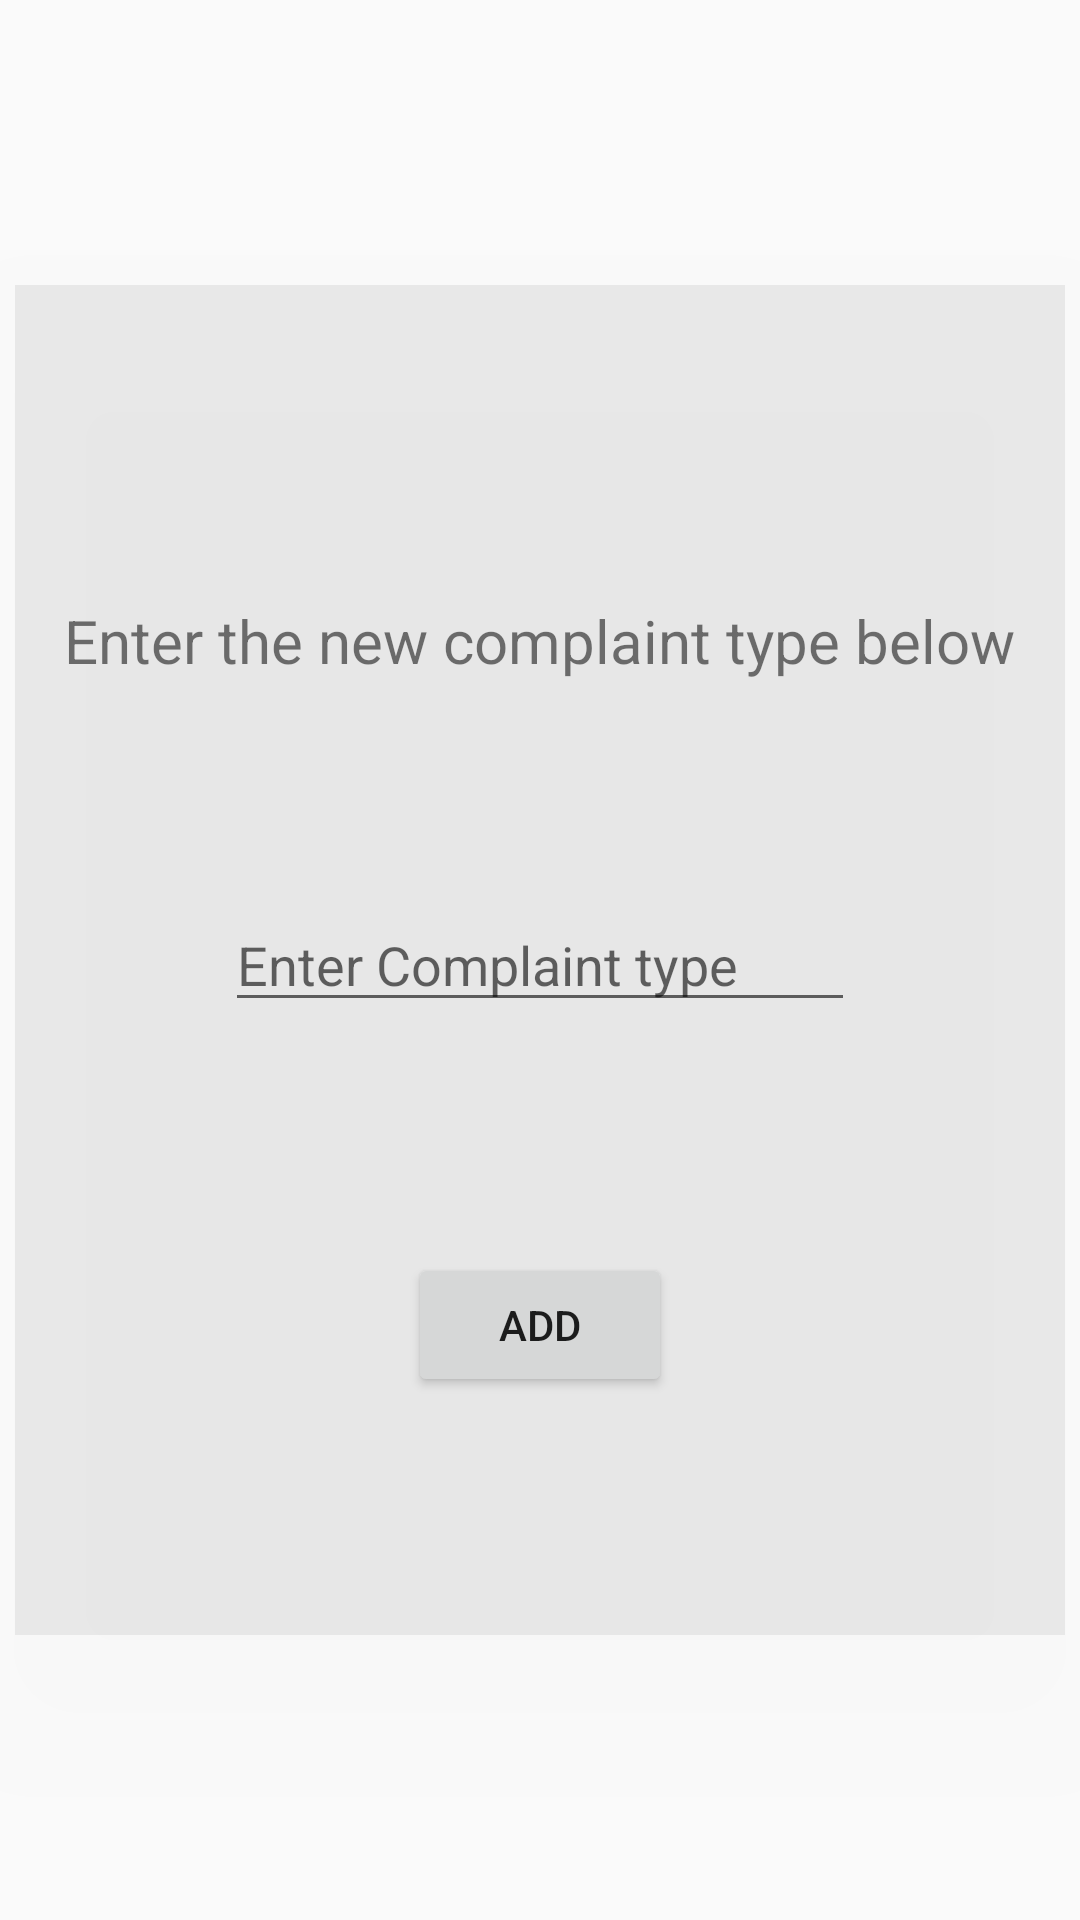

This screen was rendered from an Android layout file. Write that file and the resources it references.
<!-- AndroidManifest.xml: application theme AppTheme -->
<!-- res/layout/activity_add_complaint.xml -->
<?xml version="1.0" encoding="utf-8"?>
<RelativeLayout xmlns:android="http://schemas.android.com/apk/res/android"
    xmlns:app="http://schemas.android.com/apk/res-auto"
    xmlns:tools="http://schemas.android.com/tools"
    android:layout_width="match_parent"
    android:layout_height="match_parent"
    tools:context="com.example.user.login.AddComplaint"
    >

    <RelativeLayout
        android:layout_width="350dp"
        android:elevation="30dp"
        android:background="#11000000"
         android:layout_height="450dp"
        android:layout_centerHorizontal="true"
        android:layout_centerVertical="true">

    <TextView
        android:id="@+id/textView4"
        android:layout_width="wrap_content"
        android:layout_height="wrap_content"
        android:layout_alignParentTop="true"
        android:layout_centerHorizontal="true"
        android:layout_marginTop="105dp"
        android:textSize="20dp"
        android:text="Enter the new complaint type below" />

    <EditText
        android:id="@+id/comptype"
        android:layout_width="wrap_content"
        android:layout_height="wrap_content"
        android:layout_centerHorizontal="true"
        android:layout_centerVertical="true"
        android:ems="10"
        android:hint="Enter Complaint type"
        android:inputType="textPersonName"
        android:text="" />

    <Button
        android:id="@+id/addcomp"
        android:layout_width="wrap_content"
        android:layout_height="wrap_content"
        android:layout_below="@+id/comptype"
        android:layout_centerHorizontal="true"
        android:layout_marginTop="77dp"
        android:onClick="complaintsubmit"
        android:text="Add" />
</RelativeLayout>
</RelativeLayout>
<!-- resources referenced by this layout -->
<resources>
  <style name="AppTheme" parent="Theme.AppCompat.Light.DarkActionBar">
          
          <item name="colorPrimary">@color/colorPrimary</item>
          <item name="colorPrimaryDark">@color/colorPrimaryDark</item>
          <item name="colorAccent">@color/colorAccent</item>
      </style>
  <color name="colorPrimary">#FFC107</color>
  <color name="colorPrimaryDark">#FFA000</color>
  <color name="colorAccent">#FF4081</color>
</resources>
